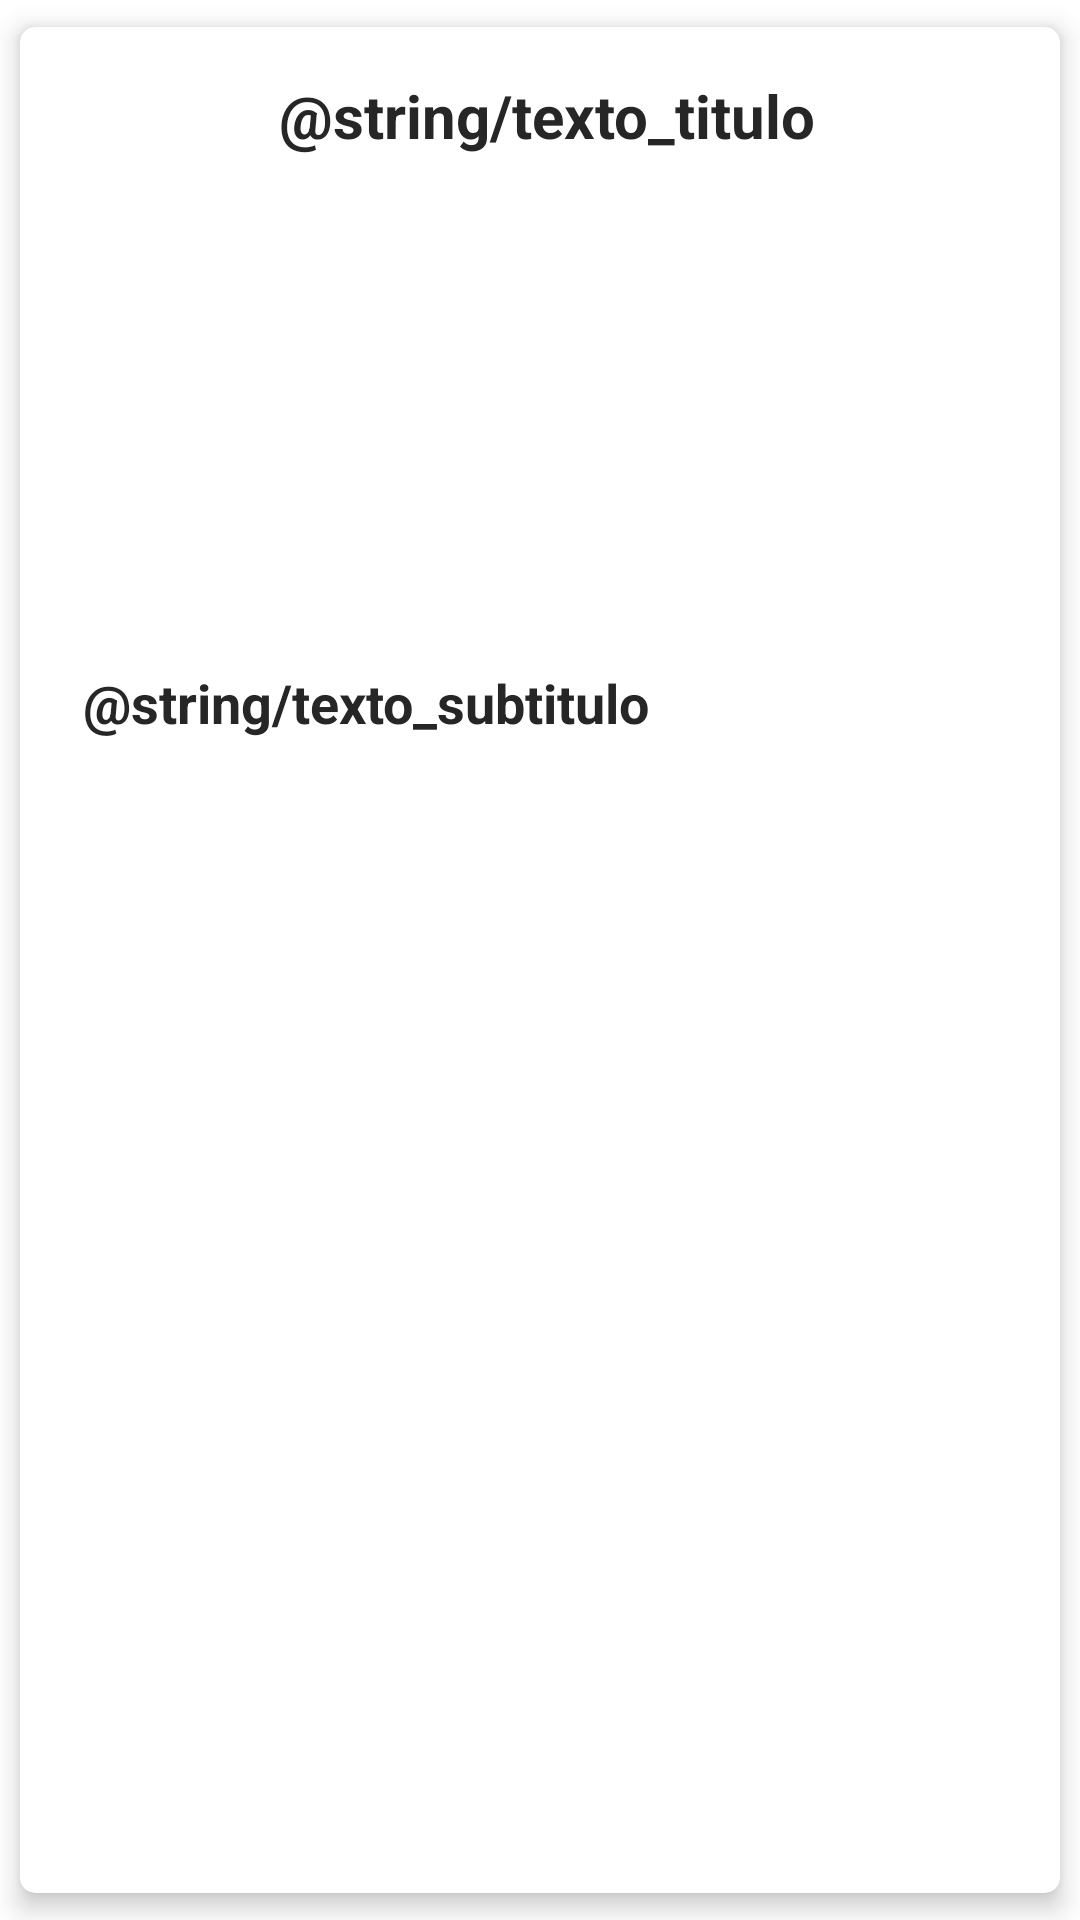

Reconstruct the res/layout file that produces this screen, plus the resources it refers to.
<!-- AndroidManifest.xml: application theme Theme.BestipesCook -->
<!-- res/layout/fragment_noticia_item.xml -->
<?xml version="1.0" encoding="utf-8"?>
<androidx.cardview.widget.CardView xmlns:android="http://schemas.android.com/apk/res/android"
    xmlns:app="http://schemas.android.com/apk/res-auto"
    xmlns:tools="http://schemas.android.com/tools"
    android:id="@+id/cvNoticia"
    android:layout_width="match_parent"
    android:layout_height="wrap_content"
    app:cardCornerRadius="@dimen/cardCornerRadius"
    app:cardElevation="@dimen/cardElevation"
    app:cardUseCompatPadding="true">

    <LinearLayout
        android:id="@+id/llpralNoticia"
        android:layout_width="match_parent"
        android:layout_height="match_parent"
        android:layout_margin="@dimen/cardMargin"
        android:layout_marginBottom="@dimen/cardMargin"
        android:orientation="vertical">

        <TextView
            android:id="@+id/lblNoticiaTitulo"
            style="@style/texto_titulo_card"
            android:layout_width="match_parent"
            android:layout_height="wrap_content"
            android:text="@string/texto_titulo" />

        <ImageView
            android:id="@+id/ivNoticia"
            style="@style/imagen_card"
            android:layout_width="match_parent"
            android:layout_marginVertical="@dimen/cardImageMargin" />

        <TextView
            android:id="@+id/lblNoticiaSubtitulo"
            style="@style/texto_subtitulo"
            android:layout_width="match_parent"
            android:layout_height="wrap_content"
            android:text="@string/texto_subtitulo" />

    </LinearLayout>
</androidx.cardview.widget.CardView>
<!-- resources referenced by this layout -->
<resources>
  <dimen name="cardCornerRadius">5dp</dimen>
  <dimen name="cardElevation">5dp</dimen>
  <dimen name="cardImageMargin">5dp</dimen>
  <dimen name="cardMargin">16dp</dimen>
  <style name="imagen_card" parent="Theme.BestipesCook">
          <item name="android:layout_height">@dimen/alturaImagenCard</item>
          <item name="android:scaleType">centerCrop</item>
      </style>
  <style name="texto_subtitulo" parent="Theme.BestipesCook">
          <item name="android:textSize">@dimen/dm_subtitulo</item>
          <item name="android:textStyle">bold</item>
          <item name="android:layout_marginStart">@dimen/cardImageMargin</item>
      </style>
  <style name="texto_titulo_card" parent="Theme.BestipesCook">
          <item name="android:background">@color/white</item>
          <item name="android:textSize">@dimen/dm_titulo</item>
          <item name="android:textStyle">bold</item>
          <item name="android:paddingStart">@dimen/cardImageMargin</item>
          <item name="android:textAlignment">center</item>
      </style>
  <style name="Theme.BestipesCook" parent="Theme.MaterialComponents.DayNight.NoActionBar">
          
          <item name="colorPrimary">@color/color_primario</item>
          <item name="colorPrimaryVariant">@color/color_primario</item>
          <item name="colorOnPrimary">@color/color_terciario</item>
          
          <item name="colorSecondary">@color/teal_200</item>
          <item name="colorSecondaryVariant">@color/teal_700</item>
          <item name="colorOnSecondary">@color/black</item>
          
          <item name="android:statusBarColor" tools:targetApi="l">?attr/colorPrimaryVariant</item>
          
          <item name="android:textColor">@color/color_texto</item>
  
      </style>
  <dimen name="alturaImagenCard">160dp</dimen>
  <dimen name="dm_subtitulo">18sp</dimen>
  <color name="white">#FFFFFFFF</color>
  <dimen name="dm_titulo">20sp</dimen>
  <color name="color_primario">#ffcc66</color>
  <color name="color_terciario">#fcecdd</color>
  <color name="teal_200">#FF03DAC5</color>
  <color name="teal_700">#FF018786</color>
  <color name="black">#FF000000</color>
  <color name="color_texto">#262626</color>
</resources>
